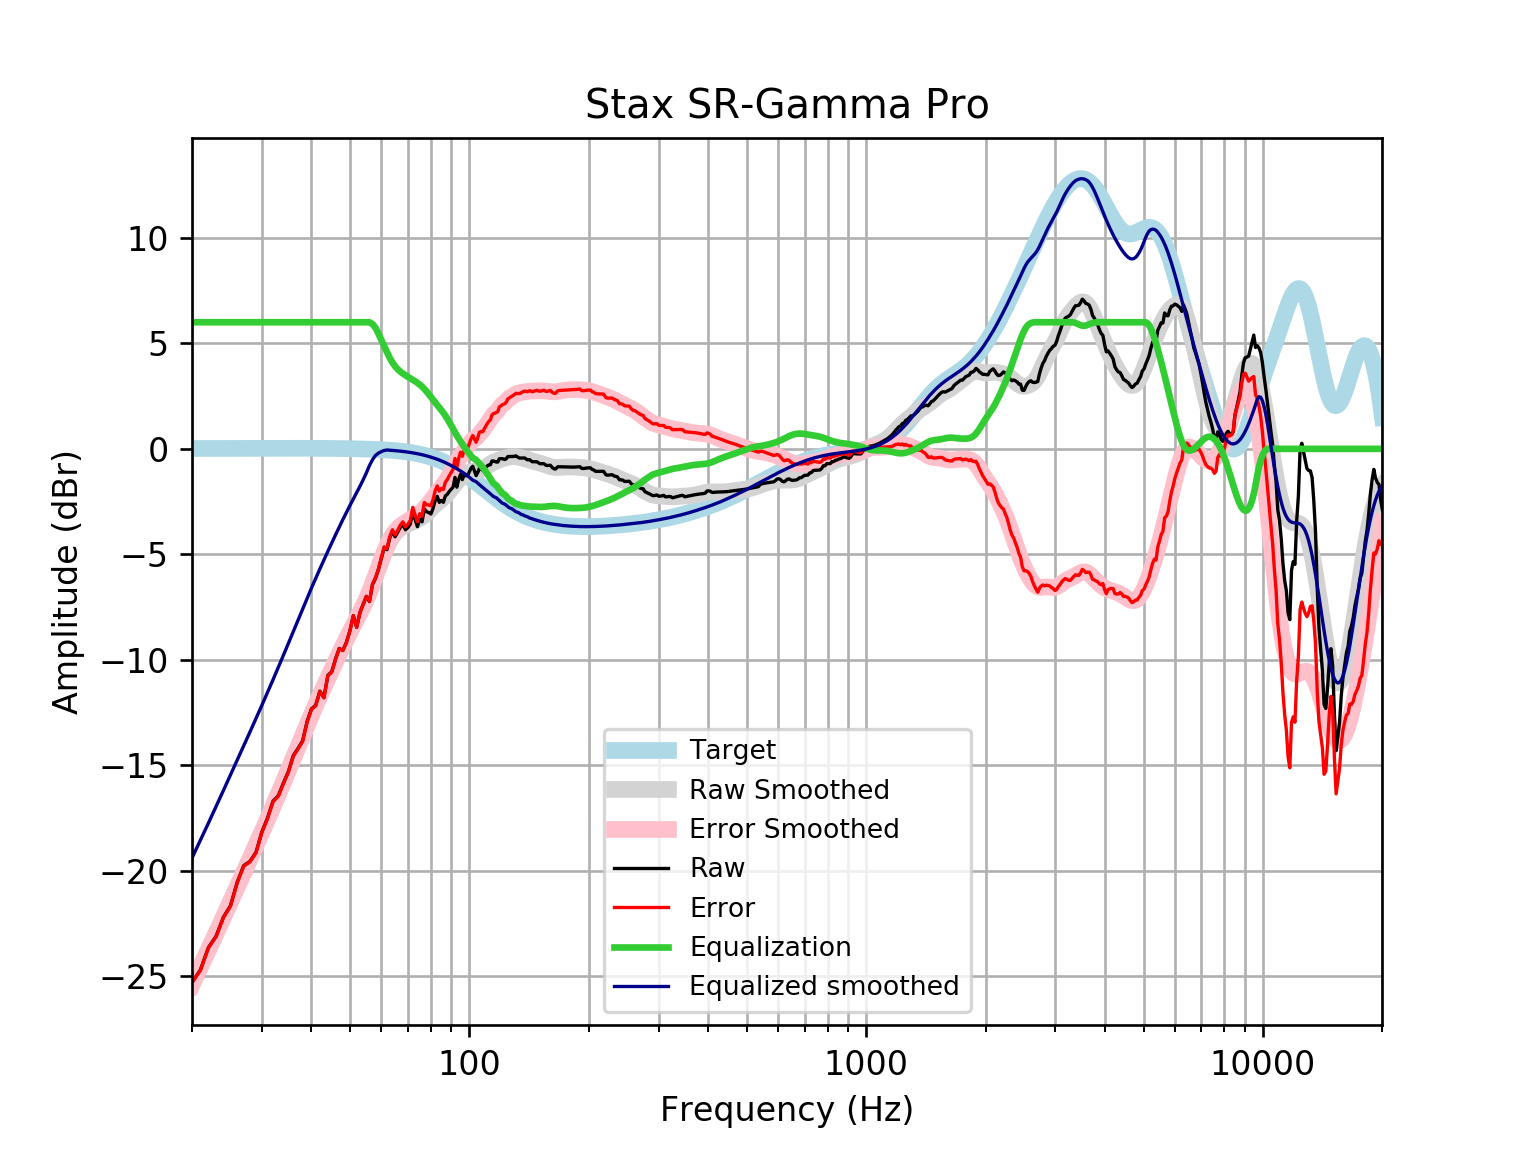

The data file committed next to this chart (first rows):
frequency, raw, error, smoothed, error_smoothed, equalization, equalized_raw, equalized_smoothed, target
20, -25.28, -25.29, -25.39, -25.41, 6, -19.28, -19.39, 0.01648
21, -24.69, -24.71, -24.55, -24.57, 6.0, -18.69, -18.55, 0.01765
22, -23.63, -23.65, -23.73, -23.75, 6.0, -17.63, -17.73, 0.01876
23, -23.1, -23.12, -22.95, -22.97, 6, -17.1, -16.95, 0.01983
24, -22.19, -22.21, -22.19, -22.21, 6, -16.19, -16.19, 0.02084
25, -21.65, -21.67, -21.46, -21.48, 6, -15.65, -15.46, 0.02179
26, -20.54, -20.56, -20.75, -20.77, 6.0, -14.54, -14.75, 0.02269
27, -19.75, -19.78, -20.07, -20.1, 6.0, -13.75, -14.07, 0.02353
28, -19.55, -19.57, -19.41, -19.44, 6.0, -13.55, -13.41, 0.02431
29, -19.12, -19.14, -18.77, -18.8, 6, -13.12, -12.77, 0.02502
30, -18.15, -18.18, -18.15, -18.18, 6.0, -12.15, -12.15, 0.02566
31, -17.49, -17.52, -17.54, -17.57, 6, -11.49, -11.54, 0.02622
32, -16.7, -16.73, -16.94, -16.97, 6, -10.7, -10.94, 0.02668
33, -16.44, -16.46, -16.36, -16.38, 6.0, -10.44, -10.36, 0.02704
34, -15.84, -15.86, -15.78, -15.81, 6, -9.836, -9.778, 0.02728
35, -15.29, -15.31, -15.21, -15.24, 6, -9.287, -9.21, 0.0274
36, -14.54, -14.56, -14.65, -14.68, 6, -8.537, -8.655, 0.02739
37, -14.2, -14.22, -14.11, -14.14, 6, -8.196, -8.113, 0.02723
38, -13.84, -13.86, -13.59, -13.61, 6, -7.838, -7.587, 0.02692
39, -12.93, -12.95, -13.08, -13.11, 6.0, -6.927, -7.081, 0.02644
40, -12.32, -12.35, -12.6, -12.62, 6, -6.323, -6.597, 0.02579
41, -12.15, -12.17, -12.13, -12.16, 6, -6.15, -6.133, 0.02496
42, -11.48, -11.51, -11.69, -11.71, 6, -5.483, -5.69, 0.02393
43, -11.78, -11.8, -11.27, -11.29, 6, -5.78, -5.265, 0.02272
44, -10.73, -10.75, -10.86, -10.88, 6.0, -4.73, -4.855, 0.0213
45, -10.56, -10.58, -10.46, -10.48, 6, -4.564, -4.459, 0.01967
46, -9.954, -9.972, -10.08, -10.09, 6.0, -3.954, -4.075, 0.01783
47, -9.462, -9.478, -9.705, -9.721, 6, -3.462, -3.705, 0.01577
48, -9.544, -9.557, -9.349, -9.363, 6.0, -3.544, -3.349, 0.01347
49, -9.168, -9.179, -9.01, -9.021, 6, -3.168, -3.01, 0.01094
50, -8.628, -8.636, -8.687, -8.695, 6.0, -2.628, -2.687, 0.008144
51, -7.902, -7.907, -8.377, -8.382, 6.0, -1.902, -2.377, 0.00508
52, -8.459, -8.461, -8.076, -8.078, 6.0, -2.459, -2.076, 0.001724
53, -7.756, -7.754, -7.775, -7.773, 6, -1.756, -1.775, -0.001946
54, -7.368, -7.362, -7.466, -7.46, 6.0, -1.368, -1.466, -0.005958
55, -6.996, -6.985, -7.141, -7.131, 6, -0.9958, -1.141, -0.01034
56, -7.238, -7.223, -6.796, -6.781, 6, -1.238, -0.7958, -0.01514
57, -6.431, -6.411, -6.43, -6.41, 5.915, -0.5164, -0.5153, -0.02038
58, -6.142, -6.116, -6.049, -6.023, 5.734, -0.4081, -0.3155, -0.02611
59, -5.72, -5.688, -5.666, -5.633, 5.463, -0.2571, -0.2023, -0.03238
60, -5.195, -5.156, -5.292, -5.253, 5.161, -0.03429, -0.1319, -0.03925
61, -4.687, -4.641, -4.945, -4.898, 4.867, 0.1794, -0.07838, -0.04675
62, -4.779, -4.724, -4.637, -4.582, 4.582, -0.1977, -0.05494, -0.05496
63, -4.228, -4.164, -4.375, -4.311, 4.311, 0.0833, -0.06392, -0.06393
64, -3.909, -3.835, -4.162, -4.089, 4.089, 0.18, -0.07372, -0.07373
65, -4.168, -4.084, -3.995, -3.911, 3.911, -0.2574, -0.0844, -0.08441
66, -3.94, -3.844, -3.867, -3.771, 3.771, -0.1693, -0.09604, -0.09603
67, -3.724, -3.616, -3.768, -3.66, 3.66, -0.0646, -0.1087, -0.1087
68, -3.58, -3.457, -3.69, -3.567, 3.567, -0.01229, -0.1224, -0.1224
69, -3.836, -3.699, -3.624, -3.487, 3.487, -0.3496, -0.1372, -0.1372
70, -3.729, -3.575, -3.566, -3.413, 3.413, -0.316, -0.1533, -0.1533
71, -3.562, -3.391, -3.513, -3.342, 3.342, -0.2194, -0.1706, -0.1706
72, -2.963, -2.774, -3.462, -3.273, 3.273, 0.3093, -0.1892, -0.1892
73, -3.35, -3.141, -3.41, -3.201, 3.201, -0.1487, -0.2092, -0.2092
74, -3.69, -3.459, -3.356, -3.125, 3.125, -0.5645, -0.2306, -0.2305
75, -3.325, -3.072, -3.295, -3.042, 3.042, -0.2832, -0.2535, -0.2534
76, -3.458, -3.18, -3.225, -2.947, 2.947, -0.5108, -0.2778, -0.2778
77, -2.846, -2.543, -3.144, -2.84, 2.84, -0.006326, -0.3037, -0.3037
78, -2.978, -2.647, -3.052, -2.721, 2.721, -0.2573, -0.3312, -0.3312
79, -3.019, -2.659, -2.953, -2.593, 2.593, -0.4266, -0.3604, -0.3603
... 553 more rows
